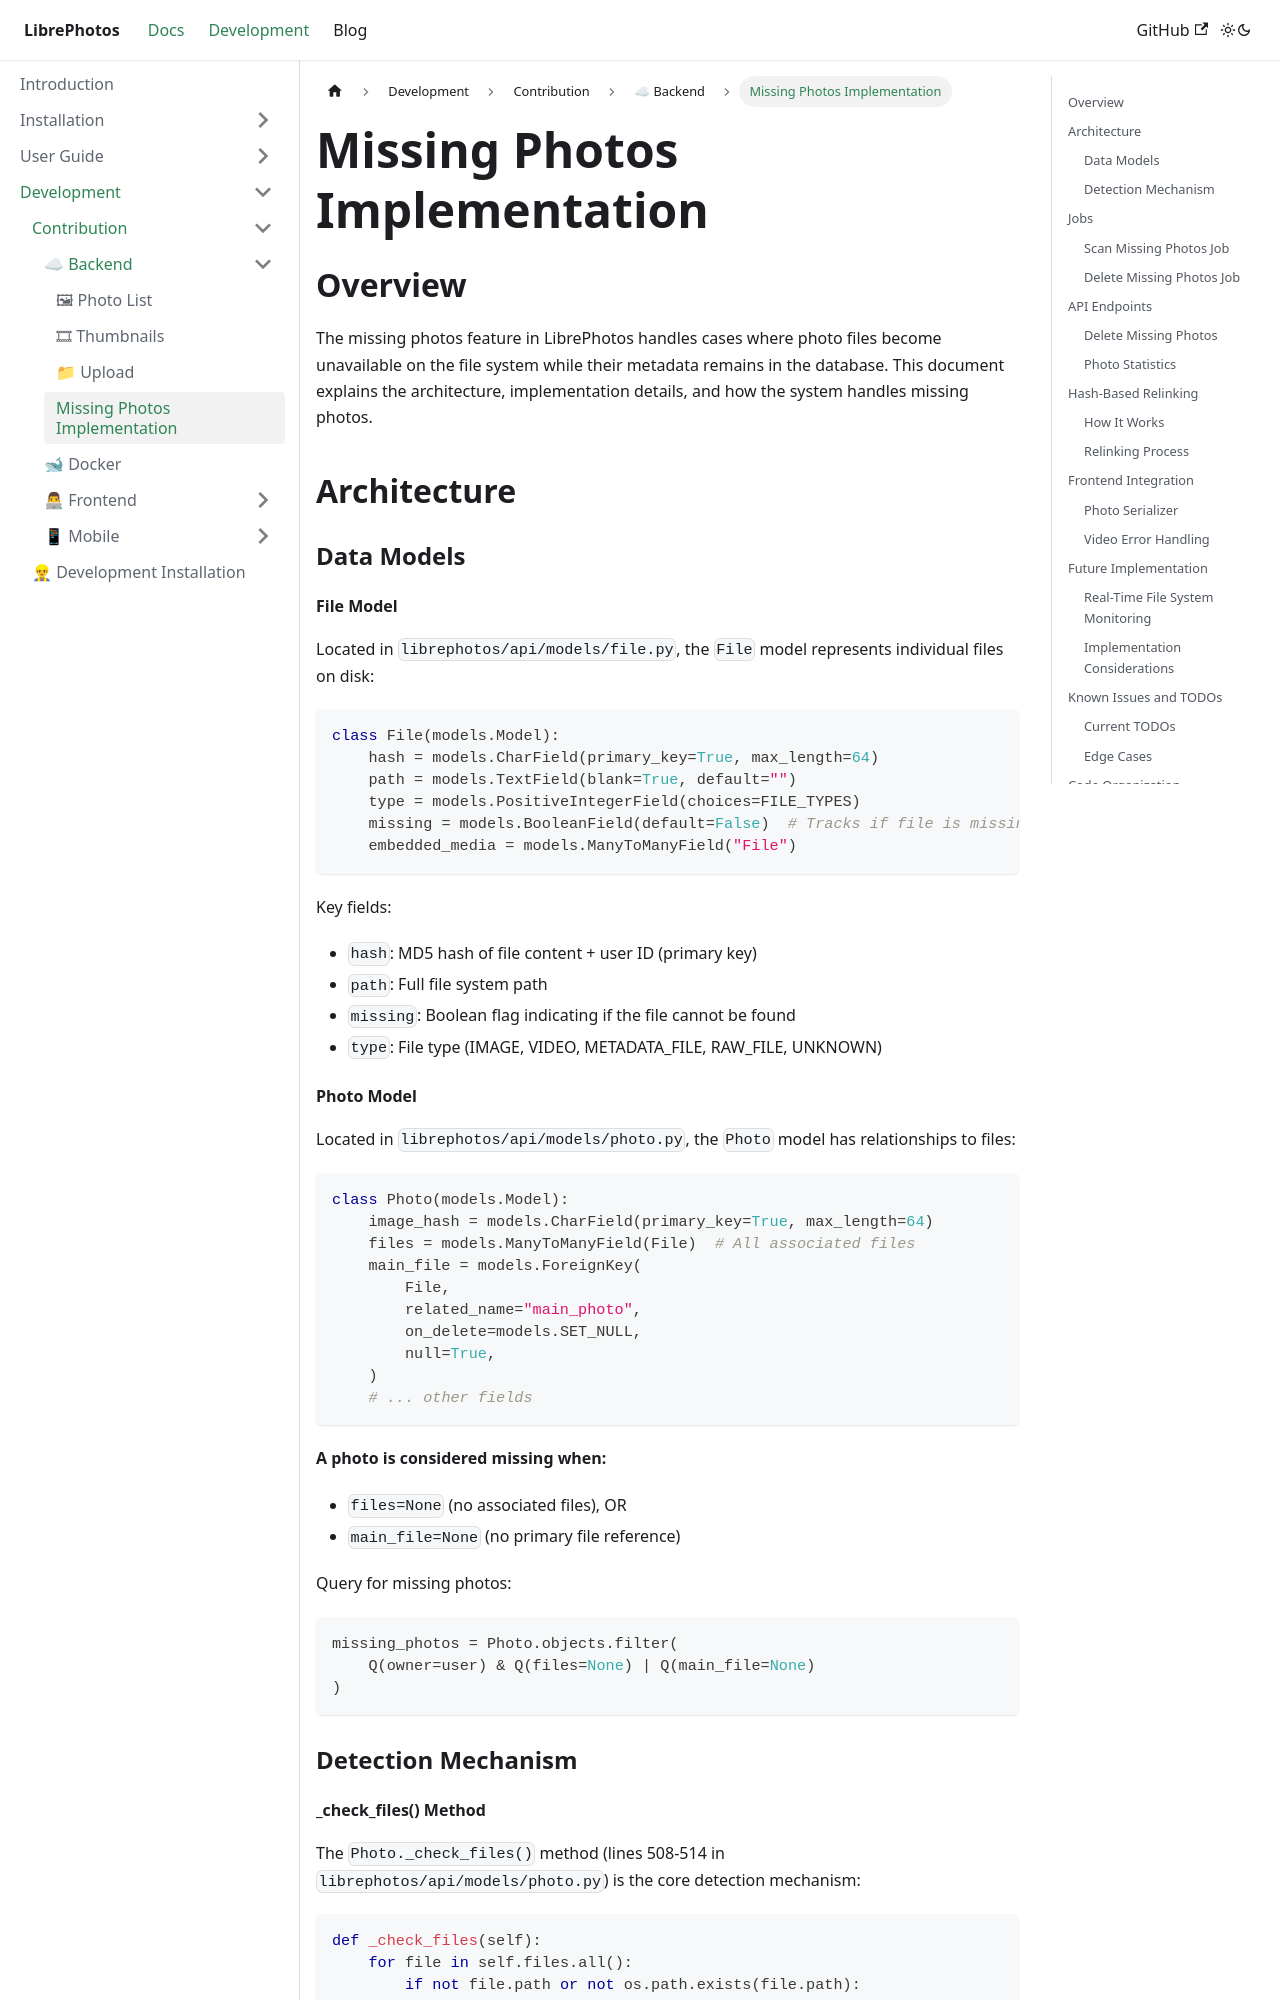

repository: LibrePhotos/librephotos.docs · page: docs/development/contribution/backend/missing-photos/index.html · generator: docusaurus

---
title: "Missing Photos Implementation"
excerpt: "Technical documentation for the missing photos feature"
category: 5
---

## Overview

The missing photos feature in LibrePhotos handles cases where photo files become unavailable on the file system while their metadata remains in the database. This document explains the architecture, implementation details, and how the system handles missing photos.

## Architecture

### Data Models

#### File Model

Located in `librephotos/api/models/file.py`, the `File` model represents individual files on disk:

```python
class File(models.Model):
    hash = models.CharField(primary_key=True, max_length=64)
    path = models.TextField(blank=True, default="")
    type = models.PositiveIntegerField(choices=FILE_TYPES)
    missing = models.BooleanField(default=False)  # Tracks if file is missing
    embedded_media = models.ManyToManyField("File")
```

Key fields:
- `hash`: MD5 hash of file content + user ID (primary key)
- `path`: Full file system path
- `missing`: Boolean flag indicating if the file cannot be found
- `type`: File type (IMAGE, VIDEO, METADATA_FILE, RAW_FILE, UNKNOWN)

#### Photo Model

Located in `librephotos/api/models/photo.py`, the `Photo` model has relationships to files:

```python
class Photo(models.Model):
    image_hash = models.CharField(primary_key=True, max_length=64)
    files = models.ManyToManyField(File)  # All associated files
    main_file = models.ForeignKey(
        File,
        related_name="main_photo",
        on_delete=models.SET_NULL,
        null=True,
    )
    # ... other fields
```

**A photo is considered missing when:**
- `files=None` (no associated files), OR
- `main_file=None` (no primary file reference)

Query for missing photos:
```python
missing_photos = Photo.objects.filter(
    Q(owner=user) & Q(files=None) | Q(main_file=None)
)
```

### Detection Mechanism
